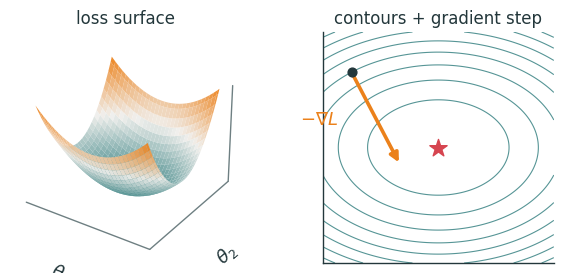
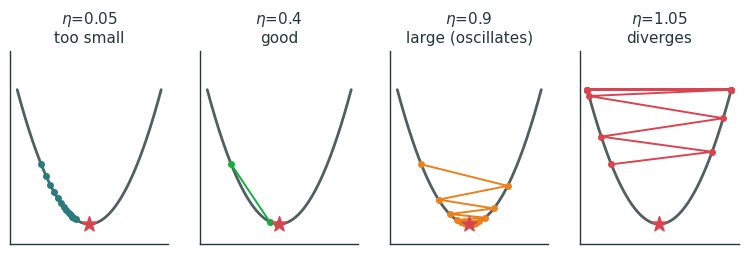
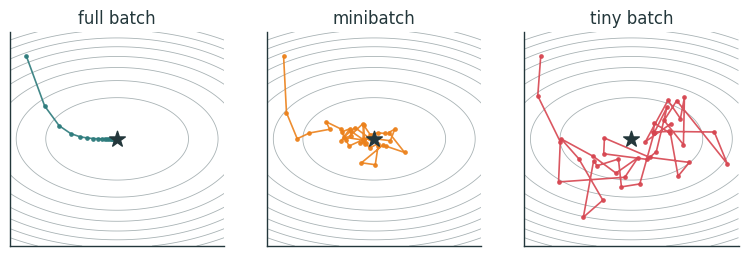
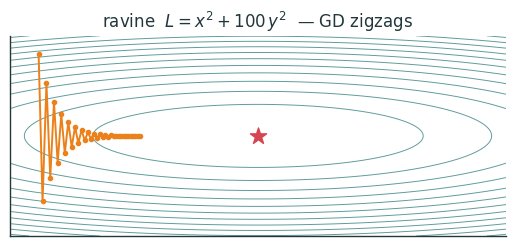
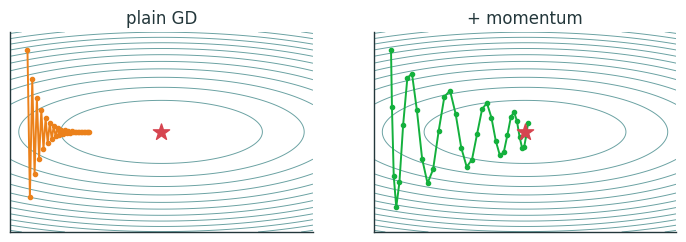
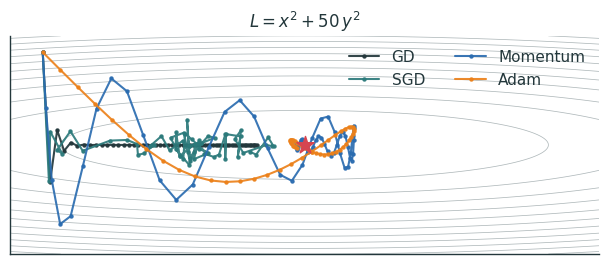
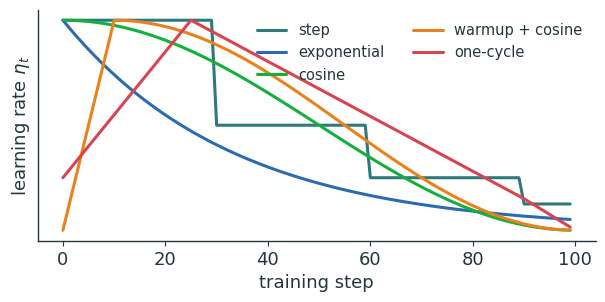
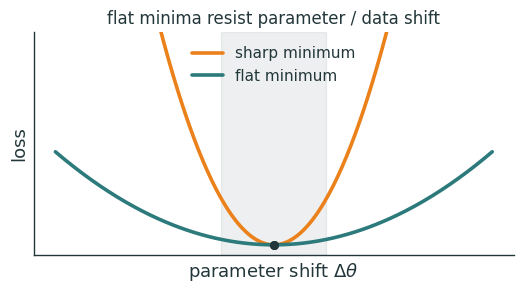

Source code (Python) for these figures, in order:
"""Metropolis-style figures for Lecture 5 (Optimization for Deep Learning).
Transparent bg, ink + orange/teal accents. Emits SVG + PNG (dpi 200 -> Typst).
Run from repo root:  python3 lecture5/diagrams/l5_figs.py"""
import matplotlib as mpl, matplotlib.pyplot as plt, numpy as np
from matplotlib.colors import LinearSegmentedColormap
import os

INK='#23373B'; ACC='#EB811B'; TEAL='#2C7A7B'; GREEN='#14B03D'; MUTED='#6E7F82'; RED='#D64550'; BLUE='#2B6CB0'
mpl.rcParams.update({
  'figure.facecolor':'none','axes.facecolor':'none','savefig.facecolor':'none','savefig.transparent':True,
  'font.family':'sans-serif','font.sans-serif':['IBM Plex Sans','DejaVu Sans','Arial'],
  'text.color':INK,'axes.edgecolor':INK,'axes.labelcolor':INK,'xtick.color':INK,'ytick.color':INK,
  'axes.linewidth':1.0,'font.size':13,'axes.spines.top':False,'axes.spines.right':False,
  'lines.linewidth':2.4,'lines.solid_capstyle':'round',
})
CMAP=LinearSegmentedColormap.from_list('metro',['#2C7A7B','#EFEEEB','#EB811B'])
OUT='lecture5/figures'; os.makedirs(OUT,exist_ok=True)
def save(fig,name):
    fig.savefig(f'{OUT}/{name}.svg',bbox_inches='tight',transparent=True)
    fig.savefig(f'{OUT}/{name}.png',bbox_inches='tight',transparent=True,dpi=200)
    plt.close(fig)
def bare3d(ax):
    ax.set_xticks([]); ax.set_yticks([]); ax.set_zticks([])
    for a in (ax.xaxis,ax.yaxis,ax.zaxis): a.set_pane_color((1,1,1,0)); a.line.set_color(MUTED)
    ax.grid(False)

# ── 1 — loss landscape: 3D surface + contour with gradient arrow ──
def f_landscape():
    fig=plt.figure(figsize=(7.4,3.0))
    X,Y=np.meshgrid(np.linspace(-2,2,60),np.linspace(-2,2,60)); Z=X**2+2.2*Y**2
    ax=fig.add_subplot(1,2,1,projection='3d')
    ax.plot_surface(X,Y,Z,cmap=CMAP,alpha=.92,linewidth=0,antialiased=True,rstride=2,cstride=2)
    ax.set_xlabel(r'$\theta_1$'); ax.set_ylabel(r'$\theta_2$'); ax.set_title('loss surface',fontsize=12)
    bare3d(ax); ax.view_init(30,-56)
    ax2=fig.add_subplot(1,2,2)
    g=np.linspace(-2,2,220); Xc,Yc=np.meshgrid(g,g); Zc=Xc**2+2.2*Yc**2
    ax2.contour(Xc,Yc,Zc,levels=10,colors=[TEAL],linewidths=.8,alpha=.8)
    p=np.array([-1.5,1.3]); grad=np.array([2*p[0],4.4*p[1]])
    ax2.scatter([p[0]],[p[1]],color=INK,s=40,zorder=4)
    ax2.annotate('',xy=(p[0]-0.28*grad[0],p[1]-0.28*grad[1]),xytext=(p[0],p[1]),
                 arrowprops=dict(arrowstyle='-|>',color=ACC,lw=2.6))
    ax2.text(p[0]-0.9,p[1]-0.9,r'$-\nabla L$',color=ACC,fontsize=13)
    ax2.scatter([0],[0],marker='*',s=170,color=RED,zorder=5)
    ax2.set_aspect('equal'); ax2.set_xticks([]); ax2.set_yticks([]); ax2.set_title('contours + gradient step',fontsize=12)
    save(fig,'landscape')

# ── 2 — learning-rate: four GD trajectories on L=(theta-3)^2 ──
def f_lr_trajectories():
    L=lambda t:(t-3)**2; grad=lambda t:2*(t-3)
    cfgs=[(0.05,'too small',TEAL),(0.4,'good',GREEN),(0.9,'large (oscillates)',ACC),(1.05,'diverges',RED)]
    fig,axes=plt.subplots(1,4,figsize=(9.4,2.5))
    for ax,(eta,ttl,c) in zip(axes,cfgs):
        th=np.linspace(-1.5,7.5,300); ax.plot(th,L(th),color=INK,lw=2.0,alpha=.8)
        t=0.0; pts=[t]
        for _ in range(12):
            t=t-eta*grad(t); pts.append(t)
            if abs(t)>1e3: break
        pts=np.array(pts); pts=np.clip(pts,-1.5,7.5)
        ax.plot(pts,L(np.clip(pts,-1.5,7.5)),'-o',color=c,ms=4,lw=1.4)
        ax.scatter([3],[0],marker='*',s=130,color=RED,zorder=5)
        ax.set_title(f'$\\eta$={eta}\n{ttl}',fontsize=11)
        ax.set_xticks([]); ax.set_yticks([]); ax.set_ylim(-3,26)
    save(fig,'lr_trajectories')

# ── 3 — batch-size noise: full / mini / tiny batch paths on a bowl ──
def f_batch_noise():
    rng=np.random.default_rng(3)
    g=np.linspace(-2.6,2.6,220); X,Y=np.meshgrid(g,g); Z=X**2+3*Y**2
    def run(sigma,eta=0.10,steps=40):
        p=np.array([-2.2,2.0]); pts=[p.copy()]
        for _ in range(steps):
            noise=rng.normal(0,sigma,2)
            p=p-eta*(np.array([2*p[0],6*p[1]])+noise); pts.append(p.copy())
        return np.array(pts)
    fig,axes=plt.subplots(1,3,figsize=(9.4,3.0))
    cfgs=[(0.0,'full batch',TEAL),(2.2,'minibatch',ACC),(6.0,'tiny batch',RED)]
    for ax,(s,ttl,c) in zip(axes,cfgs):
        ax.contour(X,Y,Z,levels=9,colors=[MUTED],linewidths=.6,alpha=.6)
        pts=run(s); ax.plot(pts[:,0],pts[:,1],'-o',color=c,ms=2.4,lw=1.2,alpha=.9)
        ax.scatter([0],[0],marker='*',s=140,color=INK,zorder=5)
        ax.set_aspect('equal'); ax.set_xticks([]); ax.set_yticks([]); ax.set_title(ttl,fontsize=12)
    save(fig,'batch_noise')

# ── 4 — ravine: elongated contours with GD zigzag ──
def f_ravine():
    a,b=1.0,100.0; eta=0.0090
    gx=np.linspace(-2.6,2.6,260); gy=np.linspace(-0.55,0.55,260); X,Y=np.meshgrid(gx,gy); Z=a*X**2+b*Y**2
    fig,ax=plt.subplots(figsize=(6.4,2.6))
    ax.contour(X,Y,Z,levels=12,colors=[TEAL],linewidths=.7,alpha=.75)
    p=np.array([-2.3,0.45]); pts=[p.copy()]
    for _ in range(34):
        p=p-eta*np.array([2*a*p[0],2*b*p[1]]); pts.append(p.copy())
    pts=np.array(pts); ax.plot(pts[:,0],pts[:,1],'-o',color=ACC,ms=3,lw=1.4)
    ax.scatter([0],[0],marker='*',s=150,color=RED,zorder=5)
    ax.set_xlim(-2.6,2.6); ax.set_ylim(-0.55,0.55)
    ax.set_xticks([]); ax.set_yticks([]); ax.set_title(r'ravine  $L=x^2+100\,y^2$  — GD zigzags',fontsize=12)
    save(fig,'ravine')

# ── 5 — momentum vs plain GD on the ravine ──
def f_momentum_vs_gd():
    a,b=1.0,100.0
    gx=np.linspace(-2.6,2.6,260); gy=np.linspace(-0.55,0.55,260); X,Y=np.meshgrid(gx,gy); Z=a*X**2+b*Y**2
    def grad(p): return np.array([2*a*p[0],2*b*p[1]])
    def gd(eta=0.0090,steps=34):
        p=np.array([-2.3,0.45]); pts=[p.copy()]
        for _ in range(steps): p=p-eta*grad(p); pts.append(p.copy())
        return np.array(pts)
    def mom(eta=0.0035,beta=0.9,steps=34):
        p=np.array([-2.3,0.45]); v=np.zeros(2); pts=[p.copy()]
        for _ in range(steps):
            v=beta*v+grad(p); p=p-eta*v; pts.append(p.copy())
        return np.array(pts)
    fig,axes=plt.subplots(1,2,figsize=(8.6,2.6))
    for ax,(pts,ttl,c) in zip(axes,[(gd(),'plain GD',ACC),(mom(),'+ momentum',GREEN)]):
        ax.contour(X,Y,Z,levels=12,colors=[TEAL],linewidths=.7,alpha=.7)
        ax.plot(pts[:,0],pts[:,1],'-o',color=c,ms=3,lw=1.4)
        ax.scatter([0],[0],marker='*',s=150,color=RED,zorder=5)
        ax.set_xlim(-2.6,2.6); ax.set_ylim(-0.55,0.55)
        ax.set_xticks([]); ax.set_yticks([]); ax.set_title(ttl,fontsize=12)
    save(fig,'momentum_vs_gd')

# ── 6 — optimizer comparison on L = x^2 + 50 y^2 ──
def f_optimizer_compare():
    a,b=1.0,50.0
    def grad(p): return np.array([2*a*p[0],2*b*p[1]])
    p0=np.array([-2.4,0.85]); N=60
    rng=np.random.default_rng(0)
    def gd(eta=0.014):
        p=p0.copy(); P=[p.copy()]
        for _ in range(N): p=p-eta*grad(p); P.append(p.copy())
        return np.array(P)
    def sgd(eta=0.014,sig=6.0):
        p=p0.copy(); P=[p.copy()]
        for _ in range(N): p=p-eta*(grad(p)+rng.normal(0,sig,2)); P.append(p.copy())
        return np.array(P)
    def momentum(eta=0.006,beta=0.9):
        p=p0.copy(); v=np.zeros(2); P=[p.copy()]
        for _ in range(N):
            v=beta*v+grad(p); p=p-eta*v; P.append(p.copy())
        return np.array(P)
    def adam(eta=0.16,b1=0.9,b2=0.999,eps=1e-8):
        p=p0.copy(); m=np.zeros(2); v=np.zeros(2); P=[p.copy()]
        for t in range(1,N+1):
            g=grad(p); m=b1*m+(1-b1)*g; v=b2*v+(1-b2)*g*g
            mh=m/(1-b1**t); vh=v/(1-b2**t)
            p=p-eta*mh/(np.sqrt(vh)+eps); P.append(p.copy())
        return np.array(P)
    gx=np.linspace(-2.7,2.7,260); gy=np.linspace(-1.0,1.0,260); X,Y=np.meshgrid(gx,gy); Z=a*X**2+b*Y**2
    fig,ax=plt.subplots(figsize=(7.6,3.2))
    ax.contour(X,Y,Z,levels=12,colors=[MUTED],linewidths=.55,alpha=.55)
    for pts,lbl,c in [(gd(),'GD',INK),(sgd(),'SGD',TEAL),(momentum(),'Momentum',BLUE),(adam(),'Adam',ACC)]:
        ax.plot(pts[:,0],pts[:,1],'-o',color=c,ms=2.2,lw=1.5,label=lbl,alpha=.92)
    ax.scatter([0],[0],marker='*',s=170,color=RED,zorder=6)
    ax.set_xlim(-2.7,2.7); ax.set_ylim(-1.0,1.0); ax.set_aspect('equal')
    ax.set_xticks([]); ax.set_yticks([]); ax.set_title(r'$L=x^2+50\,y^2$',fontsize=12)
    ax.legend(frameon=False,fontsize=11,loc='upper right',ncol=2)
    save(fig,'optimizer_compare')

# ── 7 — learning-rate schedules ──
def f_lr_schedules():
    T=100; t=np.arange(T); e0=1.0
    step=e0*(0.5**(t//30))
    expo=e0*np.exp(-0.03*t)
    cosine=0.5*e0*(1+np.cos(np.pi*t/T))
    wu=10
    wc=np.where(t<wu, e0*t/wu, 0.5*e0*(1+np.cos(np.pi*(t-wu)/(T-wu))))
    # one-cycle: rise then fall (triangular-ish) with lower tail
    peak=25
    oc=np.where(t<peak, 0.25*e0+0.75*e0*t/peak,
                np.where(t<T-10, e0-(e0-0.15*e0)*(t-peak)/(T-10-peak), 0.15*e0*(1-(t-(T-10))/10)))
    oc=np.clip(oc,0,1.05)
    fig,ax=plt.subplots(figsize=(7.2,3.0))
    for y,lbl,c in [(step,'step',TEAL),(expo,'exponential',BLUE),(cosine,'cosine',GREEN),
                    (wc,'warmup + cosine',ACC),(oc,'one-cycle',RED)]:
        ax.plot(t,y,color=c,lw=2.2,label=lbl)
    ax.set_xlabel('training step'); ax.set_ylabel(r'learning rate $\eta_t$')
    ax.set_yticks([]); ax.legend(frameon=False,fontsize=10.5,loc='upper right',ncol=2)
    save(fig,'lr_schedules')

# ── 8 — sharp vs flat minimum (1D) ──
def f_sharp_flat():
    x=np.linspace(-2.5,2.5,300)
    sharp=6.0*x**2
    flat=0.7*x**2
    fig,ax=plt.subplots(figsize=(6.2,2.9))
    ax.plot(x,sharp,color=ACC,lw=2.6,label='sharp minimum')
    ax.plot(x,flat,color=TEAL,lw=2.6,label='flat minimum')
    # a small perturbation band
    ax.axvspan(-0.6,0.6,color=MUTED,alpha=.12)
    ax.scatter([0,0],[0,0],color=INK,s=30,zorder=5)
    ax.set_xticks([]); ax.set_yticks([]); ax.set_ylim(-0.5,10)
    ax.set_xlabel(r'parameter shift $\Delta\theta$'); ax.set_ylabel('loss')
    ax.legend(frameon=False,fontsize=11,loc='upper center')
    ax.set_title('flat minima resist parameter / data shift',fontsize=12)
    save(fig,'sharp_flat')

for f in [f_landscape,f_lr_trajectories,f_batch_noise,f_ravine,f_momentum_vs_gd,
          f_optimizer_compare,f_lr_schedules,f_sharp_flat]:
    f(); print('ok',f.__name__)
print('done ->',OUT)
